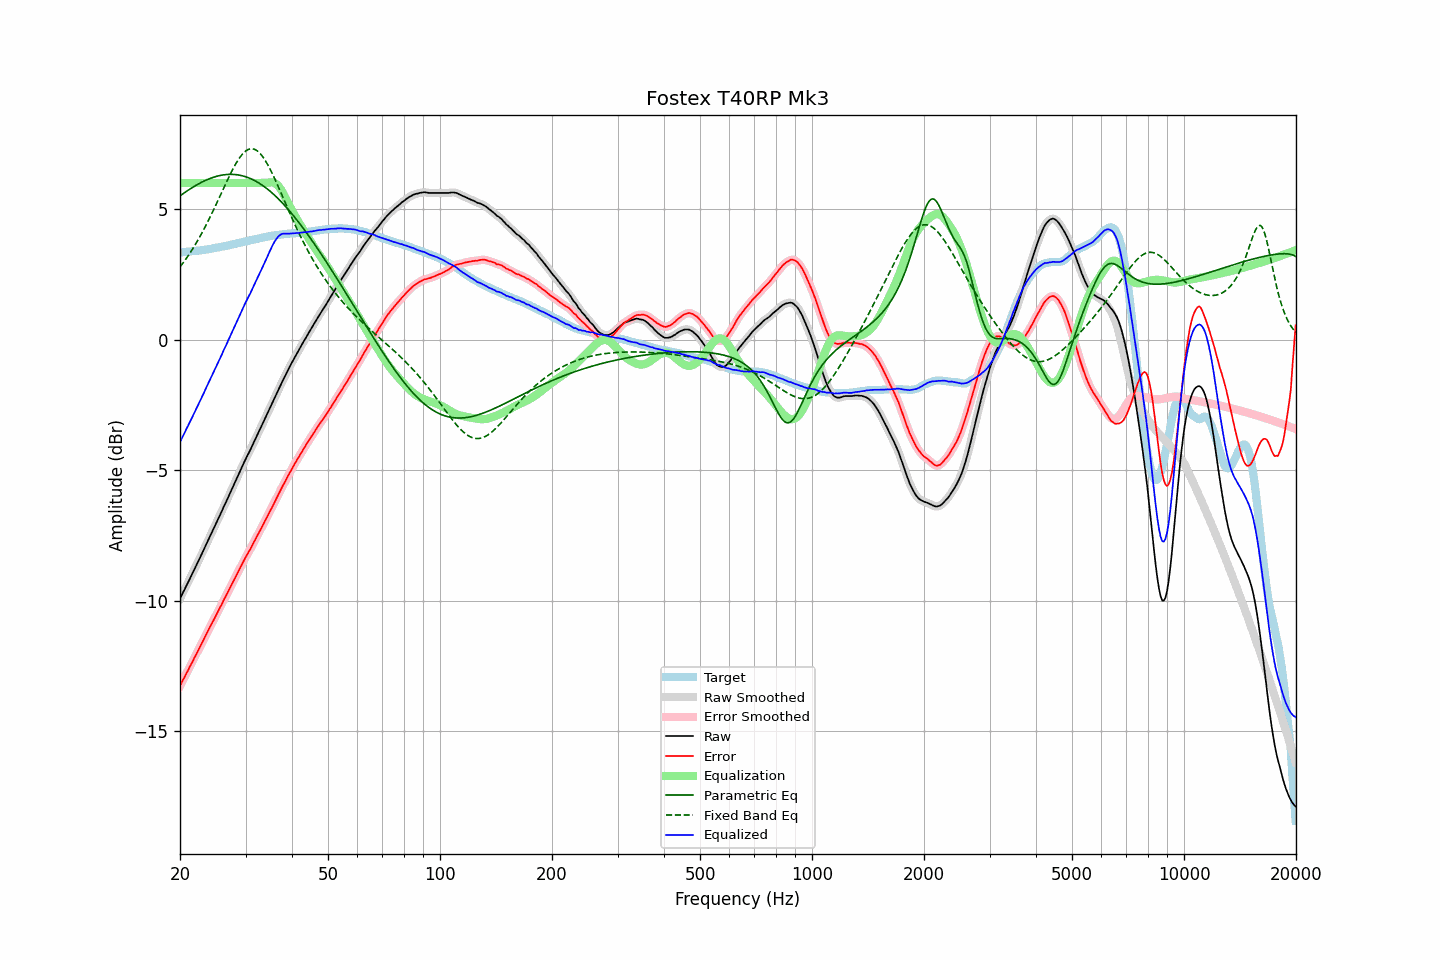

Source data for this figure (header and first rows):
frequency, raw, error, smoothed, error_smoothed, equalization, parametric_eq, fixed_band_eq, equalized_raw, equalized_smoothed, target
20.00, -9.92, -13.26, -9.92, -13.26, 6.00, 5.51, 2.78, -3.92, -3.92, 3.34
20.20, -9.80, -13.14, -9.80, -13.15, 6.00, 5.55, 2.86, -3.80, -3.80, 3.34
20.40, -9.67, -13.02, -9.68, -13.03, 6.00, 5.59, 2.94, -3.67, -3.68, 3.35
20.61, -9.56, -12.92, -9.55, -12.91, 6.00, 5.64, 3.03, -3.56, -3.55, 3.36
20.81, -9.42, -12.78, -9.43, -12.79, 6.00, 5.68, 3.12, -3.42, -3.43, 3.36
21.02, -9.30, -12.67, -9.30, -12.67, 6.00, 5.72, 3.20, -3.30, -3.30, 3.37
21.23, -9.17, -12.54, -9.18, -12.55, 6.00, 5.76, 3.30, -3.17, -3.18, 3.37
21.44, -9.05, -12.43, -9.05, -12.43, 6.00, 5.80, 3.39, -3.05, -3.05, 3.38
21.66, -8.93, -12.31, -8.92, -12.31, 6.00, 5.84, 3.49, -2.93, -2.92, 3.39
21.87, -8.79, -12.18, -8.80, -12.19, 6.00, 5.87, 3.59, -2.79, -2.80, 3.39
22.09, -8.67, -12.07, -8.67, -12.07, 6.00, 5.91, 3.69, -2.67, -2.67, 3.40
22.31, -8.54, -11.95, -8.54, -11.95, 6.00, 5.95, 3.79, -2.54, -2.54, 3.41
22.54, -8.42, -11.82, -8.41, -11.83, 6.00, 5.98, 3.90, -2.42, -2.41, 3.41
22.76, -8.28, -11.70, -8.28, -11.70, 6.00, 6.01, 4.01, -2.28, -2.28, 3.42
22.99, -8.15, -11.58, -8.15, -11.58, 6.00, 6.04, 4.13, -2.15, -2.15, 3.43
23.22, -8.02, -11.46, -8.02, -11.46, 6.00, 6.07, 4.24, -2.02, -2.02, 3.44
23.45, -7.88, -11.33, -7.89, -11.33, 6.00, 6.10, 4.36, -1.88, -1.89, 3.45
23.69, -7.76, -11.21, -7.75, -11.21, 6.00, 6.13, 4.48, -1.76, -1.75, 3.46
23.92, -7.62, -11.09, -7.62, -11.09, 6.00, 6.15, 4.60, -1.62, -1.62, 3.47
24.16, -7.49, -10.97, -7.49, -10.97, 6.00, 6.18, 4.73, -1.49, -1.49, 3.48
24.40, -7.36, -10.85, -7.36, -10.85, 6.00, 6.20, 4.86, -1.36, -1.36, 3.49
24.65, -7.23, -10.74, -7.23, -10.73, 6.00, 6.22, 4.98, -1.23, -1.23, 3.50
24.89, -7.10, -10.62, -7.10, -10.61, 6.00, 6.24, 5.12, -1.10, -1.10, 3.51
25.14, -6.96, -10.49, -6.97, -10.49, 6.00, 6.26, 5.25, -0.96, -0.97, 3.52
25.39, -6.83, -10.36, -6.83, -10.37, 6.00, 6.27, 5.38, -0.83, -0.83, 3.53
25.65, -6.70, -10.25, -6.70, -10.25, 6.00, 6.29, 5.51, -0.70, -0.70, 3.54
25.91, -6.58, -10.14, -6.57, -10.13, 6.00, 6.30, 5.65, -0.58, -0.57, 3.56
26.16, -6.43, -10.00, -6.44, -10.01, 6.00, 6.31, 5.78, -0.43, -0.44, 3.57
26.43, -6.31, -9.89, -6.30, -9.89, 6.00, 6.32, 5.92, -0.31, -0.30, 3.58
26.69, -6.17, -9.76, -6.17, -9.76, 6.00, 6.32, 6.05, -0.17, -0.17, 3.59
26.96, -6.04, -9.64, -6.04, -9.64, 6.00, 6.33, 6.18, -0.04, -0.04, 3.61
27.23, -5.91, -9.52, -5.90, -9.52, 6.00, 6.33, 6.30, 0.09, 0.10, 3.62
27.50, -5.76, -9.40, -5.77, -9.40, 6.00, 6.33, 6.43, 0.24, 0.23, 3.64
27.77, -5.63, -9.28, -5.63, -9.28, 6.00, 6.33, 6.55, 0.37, 0.37, 3.65
28.05, -5.49, -9.16, -5.49, -9.16, 6.00, 6.32, 6.66, 0.51, 0.51, 3.67
28.33, -5.36, -9.04, -5.36, -9.04, 6.00, 6.32, 6.77, 0.64, 0.64, 3.68
28.62, -5.23, -8.92, -5.23, -8.92, 6.00, 6.31, 6.87, 0.77, 0.77, 3.69
28.90, -5.09, -8.80, -5.09, -8.80, 6.00, 6.30, 6.96, 0.91, 0.91, 3.70
29.19, -4.95, -8.68, -4.96, -8.68, 6.00, 6.28, 7.04, 1.05, 1.04, 3.72
29.48, -4.82, -8.56, -4.82, -8.55, 6.00, 6.27, 7.11, 1.18, 1.18, 3.73
29.78, -4.68, -8.44, -4.69, -8.44, 6.00, 6.25, 7.18, 1.32, 1.31, 3.75
30.08, -4.56, -8.32, -4.56, -8.32, 6.00, 6.23, 7.23, 1.44, 1.44, 3.76
30.38, -4.44, -8.21, -4.44, -8.21, 6.00, 6.21, 7.27, 1.56, 1.56, 3.78
30.68, -4.31, -8.10, -4.31, -8.10, 6.00, 6.19, 7.29, 1.69, 1.69, 3.79
30.99, -4.20, -8.00, -4.19, -7.99, 6.00, 6.16, 7.31, 1.80, 1.81, 3.81
31.30, -4.06, -7.87, -4.06, -7.88, 6.00, 6.13, 7.31, 1.94, 1.94, 3.82
31.61, -3.92, -7.76, -3.93, -7.76, 6.00, 6.10, 7.30, 2.08, 2.07, 3.83
31.93, -3.80, -7.64, -3.79, -7.64, 6.00, 6.07, 7.27, 2.20, 2.21, 3.84
32.24, -3.66, -7.52, -3.66, -7.52, 6.00, 6.04, 7.23, 2.34, 2.34, 3.86
32.57, -3.53, -7.41, -3.53, -7.41, 6.00, 6.00, 7.18, 2.47, 2.47, 3.87
32.89, -3.40, -7.29, -3.40, -7.29, 6.00, 5.96, 7.12, 2.60, 2.60, 3.89
33.22, -3.27, -7.17, -3.27, -7.17, 6.00, 5.92, 7.04, 2.73, 2.73, 3.90
33.55, -3.14, -7.06, -3.14, -7.05, 6.00, 5.88, 6.96, 2.86, 2.86, 3.92
33.89, -3.00, -6.93, -3.01, -6.93, 6.00, 5.83, 6.86, 3.00, 2.99, 3.92
34.23, -2.87, -6.82, -2.87, -6.81, 6.00, 5.79, 6.76, 3.13, 3.13, 3.94
34.57, -2.74, -6.69, -2.74, -6.69, 6.01, 5.74, 6.65, 3.27, 3.27, 3.95
34.92, -2.62, -6.57, -2.61, -6.58, 6.02, 5.69, 6.53, 3.41, 3.41, 3.96
35.27, -2.49, -6.46, -2.48, -6.46, 6.02, 5.63, 6.41, 3.54, 3.54, 3.98
35.62, -2.35, -6.34, -2.35, -6.34, 6.01, 5.58, 6.28, 3.66, 3.66, 3.99
35.97, -2.22, -6.22, -2.22, -6.22, 5.99, 5.52, 6.15, 3.77, 3.77, 3.99
... 635 more rows
